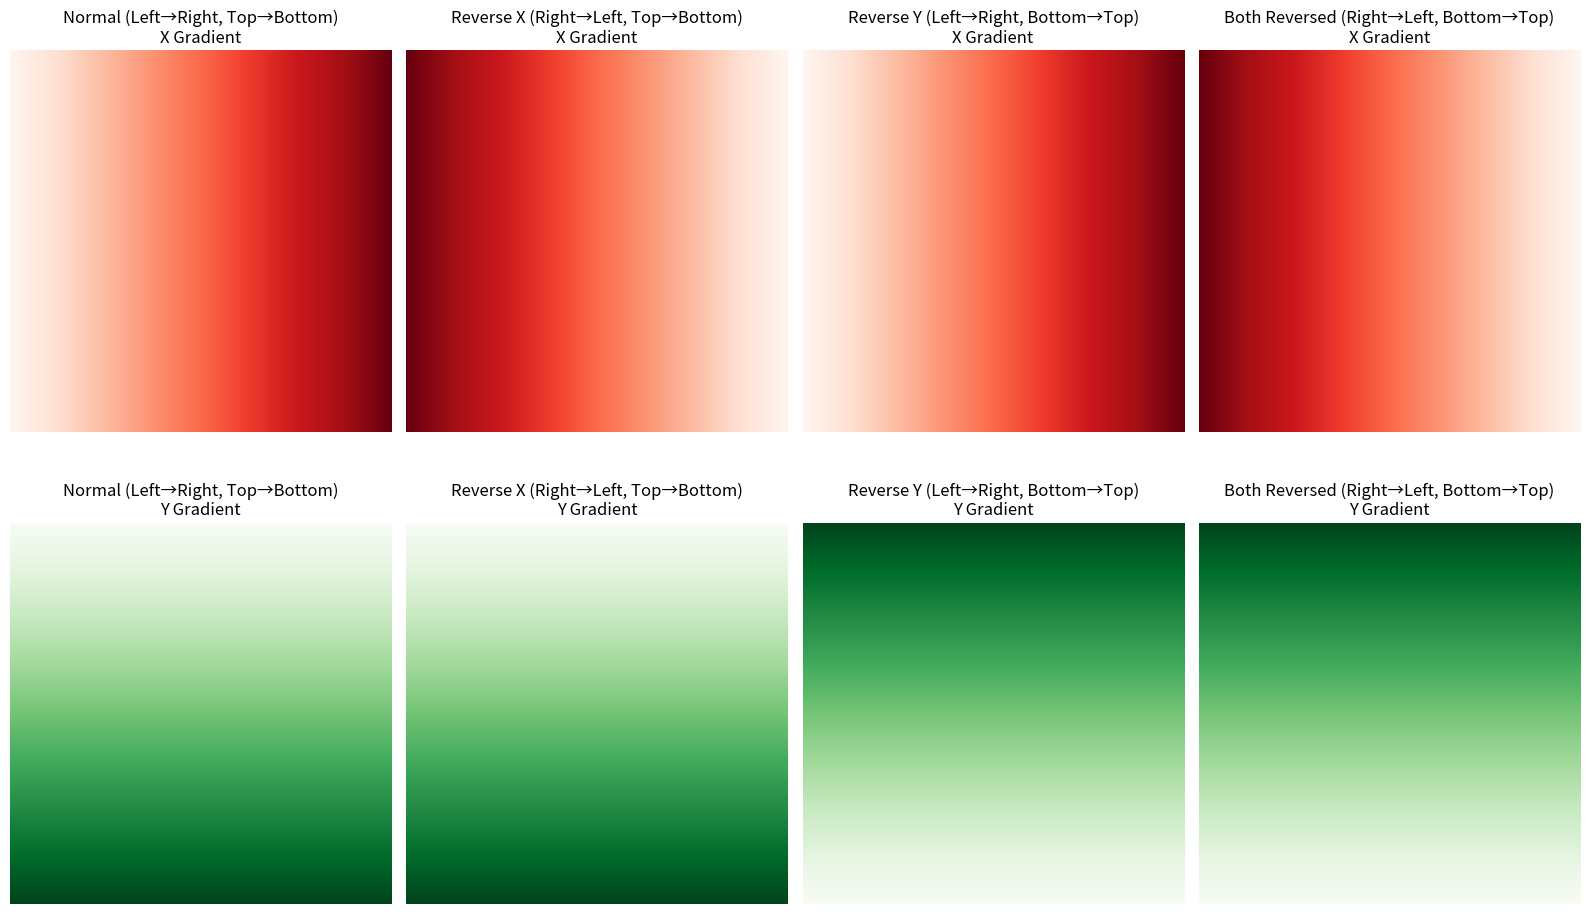
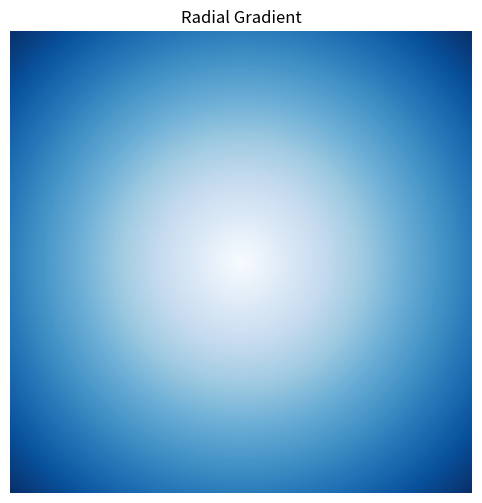
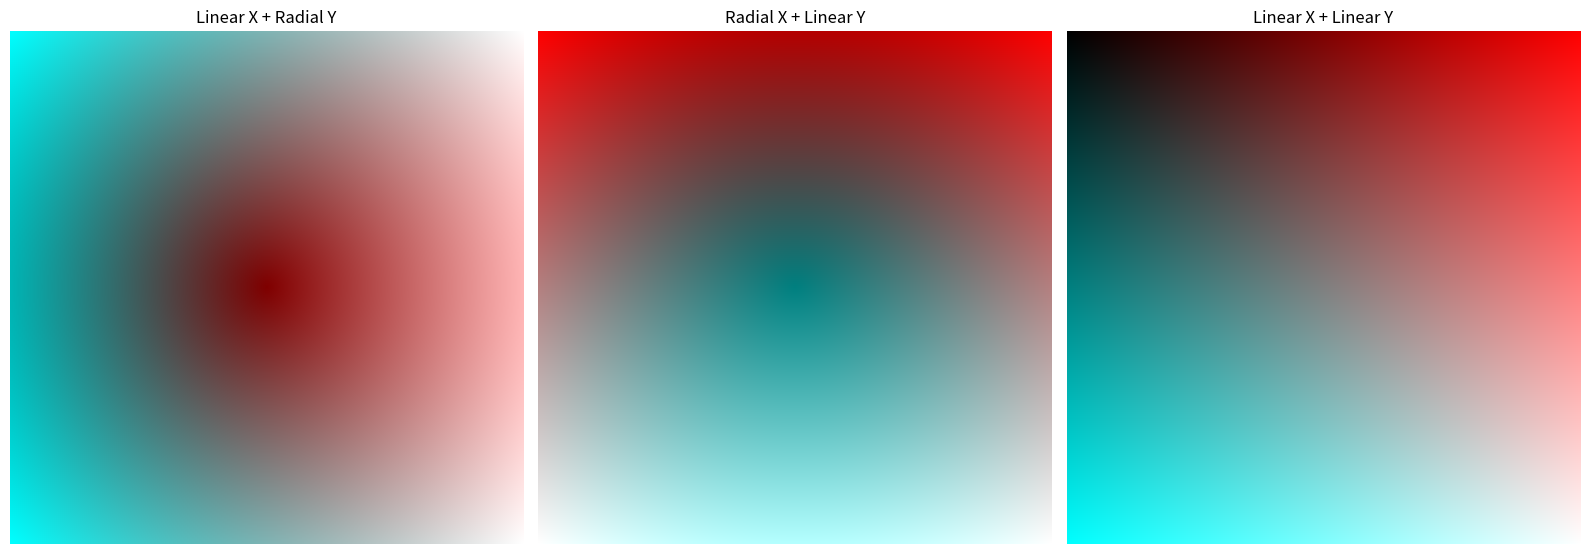
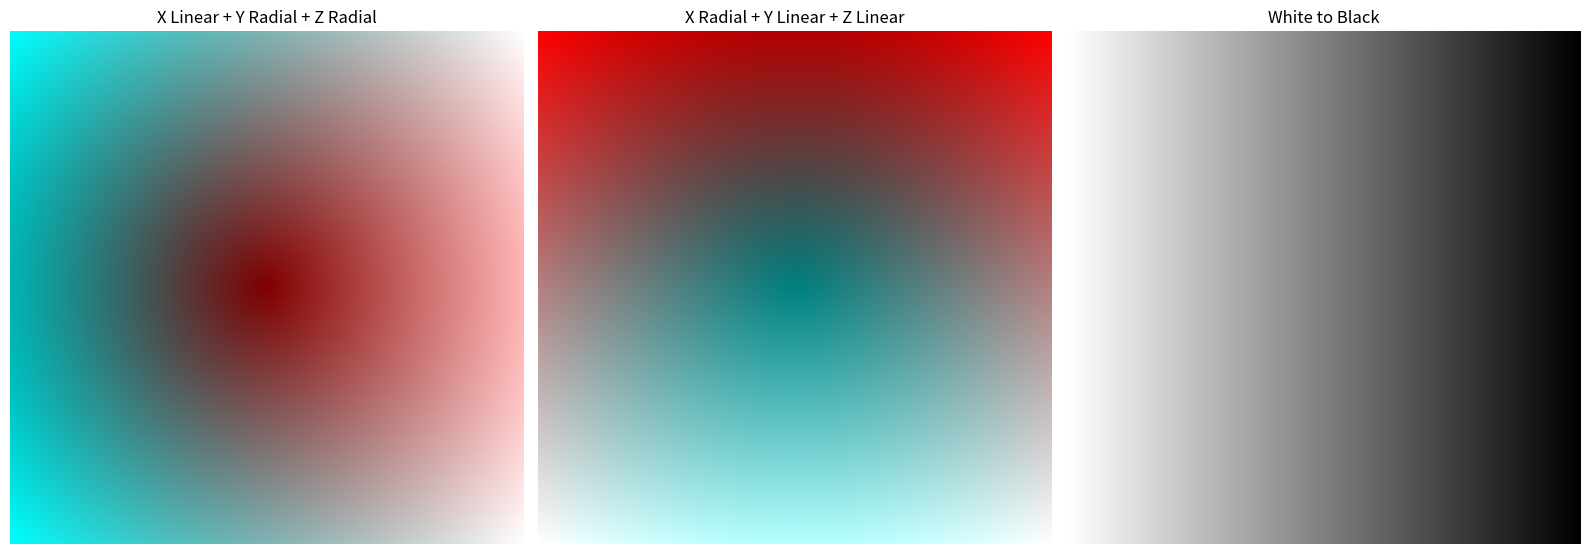

Python code for these plots, in order:
"""
 ============================================================================
 Name        : main.py
 Author      : Sam Lunev
 Version     : .0
 Copyright   : All rights reserved
 Description : Block 1 CV-32 task
 ============================================================================
"""

import sys
import numpy as np
import matplotlib.pyplot as plt
from typing import Tuple, Optional
from enum import Enum


class Direction(Enum):
    """
    Enumeration for gradient directions.
    Attributes:
        FORWARD: Represents forward direction (0 to 1)
        REVERSE: Represents reverse direction (1 to 0)
    """

    FORWARD = "forward"
    REVERSE = "reverse"

def create_coordinate_grids(width: int = 256, height: int = 256) -> Tuple[np.ndarray, np.ndarray]:
    """
    Creates two-dimensional coordinate grids for gradient generation.
    Args:
        width (int): Width of the grid in pixels. Default is 256.
        height (int): Height of the grid in pixels. Default is 256.
    Returns:
        tuple: Two arrays representing X and Y coordinates
    """

    if not isinstance(width, int):
        raise TypeError("Expected 'width' to be an integer")
    if not isinstance(height, int):
        raise TypeError("Expected 'height' to be an integer")

    try:
        x = np.linspace(0, 1, width)
        y = np.linspace(0, 1, height)
        X, Y = np.meshgrid(x, y)
        return X, Y
    except Exception as e:
        print(f"Exception: {e}")
        sys.exit(1)  # Terminate immediately

def create_black_to_white_gradient(width: int = 256, height: int = 256) -> np.ndarray:
    """
    Creates a black to white linear gradient.
    Args:
        width (int): Width of the gradient in pixels. Default is 256.
        height (int): Height of the gradient in pixels. Default is 256.
    Returns:
        np.ndarray: Gradient array with values from 0 (black) to 1 (white)
    """

    if not isinstance(width, int):
        raise TypeError("Expected 'width' to be an integer")
    if not isinstance(height, int):
        raise TypeError("Expected 'height' to be an integer")

    try:
        X, _ = create_coordinate_grids(width, height)
        return X
    except Exception as e:
        print(f"Exception: {e}")
        sys.exit(1)  # Terminate immediately

def create_linear_gradients(width: int = 256, height: int = 256) -> Tuple[np.ndarray, np.ndarray]:
    """
    Creates two orthogonal linear gradients.
    Args:
        width (int): Width of the gradient in pixels. Default is 256.
        height (int): Height of the gradient in pixels. Default is 256.
    Returns:
        tuple: Two arrays representing X and Y linear gradients
    """

    if not isinstance(width, int):
        raise TypeError("Expected 'width' to be an integer")
    if not isinstance(height, int):
        raise TypeError("Expected 'height' to be an integer")

    try:
        X, Y = create_coordinate_grids(width, height)
        linear_x = X
        linear_y = Y
        return linear_x, linear_y
    except Exception as e:
        print(f"Exception: {e}")
        sys.exit(1)  # Terminate immediately

def create_radial_gradient(width: int = 256, height: int = 256, center_x: float = 0.5, center_y: float = 0.5) -> np.ndarray:
    """Creates a radial gradient centered at the specified coordinates.
    Args:
        width (int): Width of the gradient in pixels. Default is 256.
        height (int): Height of the gradient in pixels. Default is 256.
        center_x (float): X-coordinate for the center of the gradient. Default is 0.5.
        center_y (float): Y-coordinate for the center of the gradient. Default is 0.5.
    Returns:
        np.ndarray: Radial gradient array
    """

    if not isinstance(width, int):
        raise TypeError("Expected 'width' to be an integer")
    if not isinstance(height, int):
        raise TypeError("Expected 'height' to be an integer")
    if not isinstance(center_x, float):
        raise TypeError("Expected 'center_x' to be an float")
    if not isinstance(center_y, float):
        raise TypeError("Expected 'center_y' to be an float")

    try:
        X, Y = create_coordinate_grids(width, height)
        radial = np.sqrt((X - center_x)**2 + (Y - center_y)**2)
        radial = radial / np.max(radial)
        return radial
    except Exception as e:
        print(f"Exception: {e}")
        sys.exit(1)  # Terminate immediately

def apply_direction_to_gradient(gradient: np.ndarray, direction: Direction) -> np.ndarray:
    """
    Applies a direction to a gradient (normal or reversed).
    Args:
        gradient (np.ndarray): Input gradient array
        direction (Direction): Direction enum value to apply
    Returns:
        np.ndarray: Gradient with applied direction
    """

    if not isinstance(gradient, np.ndarray):
        raise TypeError("Expected 'gradient' to be an ndarray")
    if not isinstance(direction, Direction):
        raise TypeError("Expected 'direction' to be an Direction (declared enum)")

    try:
        if direction == Direction.REVERSE:
            return 1 - gradient
        return gradient
    except Exception as e:
        print(f"Exception: {e}")
        sys.exit(1)  # Terminate immediately

def create_directional_gradients(
    direction_x: Direction = Direction.FORWARD,
    direction_y: Direction = Direction.FORWARD,
    width: int = 256,
    height: int = 256
) -> Tuple[np.ndarray, np.ndarray]:
    """
    Creates directional gradients with specified directions.
    Args:
        direction_x (Direction): Direction for X-axis gradient. Default is FORWARD.
        direction_y (Direction): Direction for Y-axis gradient. Default is FORWARD.
        width (int): Width of the gradient in pixels. Default is 256.
        height (int): Height of the gradient in pixels. Default is 256.
    Returns:
        tuple: Two arrays representing directional gradients
    """

    if not isinstance(width, int):
        raise TypeError("Expected 'width' to be an integer")
    if not isinstance(height, int):
        raise TypeError("Expected 'height' to be an integer")
    if not isinstance(direction_x, Direction):
        raise TypeError("Expected 'direction_x' to be an Direction (declared enum)")
    if not isinstance(direction_y, Direction):
        raise TypeError("Expected 'direction_x' to be an Direction (declared enum)")

    try:
        linear_x, linear_y = create_linear_gradients(width, height)
        linear_x = apply_direction_to_gradient(linear_x, direction_x)
        linear_y = apply_direction_to_gradient(linear_y, direction_y)
        return linear_x, linear_y
    except Exception as e:
        print(f"Exception: {e}")
        sys.exit(1)  # Terminate immediately

def create_rgb_combination(
    red_grad: np.ndarray,
    green_grad: np.ndarray,
    blue_grad: np.ndarray
) -> np.ndarray:
    """
    Combines three gradient channels into an RGB image.
    Args:
        red_grad (np.ndarray): Red channel gradient
        green_grad (np.ndarray): Green channel gradient
        blue_grad (np.ndarray): Blue channel gradient
    Returns:
        np.ndarray: 3D array representing RGB image
    """

    if not isinstance(red_grad, np.ndarray):
        raise TypeError("Expected 'red_grad' to be an ndarray")
    if not isinstance(green_grad, np.ndarray):
        raise TypeError("Expected 'green_grad' to be an ndarray")
    if not isinstance(blue_grad, np.ndarray):
        raise TypeError("Expected 'blue_grad' to be an ndarray")

    try:
        return np.stack([red_grad, green_grad, blue_grad], axis=2)
    except Exception as e:
        print(f"Exception: {e}")
        sys.exit(1)  # Terminate immediately

def visualize_gradient_channel(
    gradient: np.ndarray,
    cmap: str = 'viridis',
    title: str = '',
    ax: Optional[plt.Axes] = None
) -> None:
    """Visualizes a single-channel gradient using matplotlib.
    Args:
        gradient (np.ndarray): Gradient to visualize
        cmap (str): Colormap name. Default is 'viridis'.
        title (str): Plot title. Default is empty string.
        ax: Optional Axes object for plotting
    """

    if not isinstance(gradient, np.ndarray):
        raise TypeError("Expected 'gradient' to be an ndarray")
    if not isinstance(cmap, str):
        raise TypeError("Expected 'cmap' to be an str")
    if not isinstance(title, str):
        raise TypeError("Expected 'title' to be an str")

    try:
        if ax is None:
            plt.imshow(gradient, cmap=cmap)
            plt.title(title)
            plt.axis('off')
        else:
            if not isinstance(ax, Optional[plt.Axes]):
                raise TypeError("Expected 'ax' to be an Optional[plt.Axes]")

            ax.imshow(gradient, cmap=cmap)
            ax.set_title(title)
            ax.axis('off')
    except Exception as e:
        print(f"Exception: {e}")
        sys.exit(1)  # Terminate immediately

def save_gradient_image(
    gradient: np.ndarray,
    filename: str,
    cmap: str = 'viridis',
    dpi: int = 100,
    bbox_inches: str = 'tight') -> None:
    """Saves a single gradient image to a file.

    Args:
        gradient: 2D array of the gradient (values between 0 and 1)
        filename: Path to save the image file
        cmap: Colormap name (default: 'viridis')
        dpi: Dots per inch (default: 100)
        bbox_inches: How to handle figure margins (default: 'tight')
    """
    if not isinstance(gradient, np.ndarray):
        raise TypeError("Expected 'gradient' to be an ndarray")
    if not isinstance(cmap, str):
        raise TypeError("Expected 'cmap' to be an str")
    if not isinstance(filename, str):
        raise TypeError("Expected 'title' to be an str")
    if not isinstance(dpi, int):
        raise TypeError("Expected 'dpi' to be an int")
    if not isinstance(bbox_inches, str):
        raise TypeError("Expected 'bbox_inches' to be an str")

    try:
        plt.figure()
        plt.imshow(gradient, cmap=cmap)
        plt.axis('off')
        plt.savefig(filename, dpi=dpi, bbox_inches=bbox_inches)
        plt.close()
    except Exception as e:
        print(f"Exception: {e}")
        sys.exit(1)  # Terminate immediately



# create visualisations
def create_linear_gradient_visualization() -> None:
    directions = [
        (Direction.FORWARD, Direction.FORWARD),
        (Direction.REVERSE, Direction.FORWARD),
        (Direction.FORWARD, Direction.REVERSE),
        (Direction.REVERSE, Direction.REVERSE)
    ]

    direction_names = [
        'Normal (Left→Right, Top→Bottom)',
        'Reverse X (Right→Left, Top→Bottom)',
        'Reverse Y (Left→Right, Bottom→Top)',
        'Both Reversed (Right→Left, Bottom→Top)'
    ]

    plt.figure(figsize=(16, 10))

    for i, (dir_x, dir_y) in enumerate(directions):
        linear_x, linear_y = create_directional_gradients(dir_x, dir_y)

        ax1 = plt.subplot(2, 4, i + 1)
        visualize_gradient_channel(linear_x, cmap='Reds', title=f'{direction_names[i]}\nX Gradient')

        ax2 = plt.subplot(2, 4, i + 5)
        visualize_gradient_channel(linear_y, cmap='Greens', title=f'{direction_names[i]}\nY Gradient')

    plt.tight_layout()
    plt.show()

def create_radial_gradient_visualization() -> None:
    radial = create_radial_gradient()
    plt.figure(figsize=(8, 6))
    visualize_gradient_channel(radial, cmap='Blues', title='Radial Gradient')
    plt.show()

def create_combined_gradients_visualization() -> None:
    combinations = [
        ("Linear X + Radial Y", "X Linear", "Y Radial"),
        ("Radial X + Linear Y", "X Radial", "Y Linear"),
        ("Linear X + Linear Y", "X Linear", "Y Linear")
    ]

    plt.figure(figsize=(16, 10))

    for i, (title, x_type, y_type) in enumerate(combinations):
        if x_type == "X Linear":
            linear_x, _ = create_linear_gradients()
        else:
            linear_x = create_radial_gradient()

        if y_type == "Y Linear":
            _, linear_y = create_linear_gradients()
        else:
            linear_y = create_radial_gradient()

        rgb_image = create_rgb_combination(linear_x, linear_y, linear_y)

        ax = plt.subplot(1, 3, i + 1)
        ax.imshow(rgb_image)
        ax.set_title(title)
        ax.axis('off')

    plt.tight_layout()
    plt.show()

def create_advanced_gradient_combinations() -> None:
    linear_x, linear_y = create_linear_gradients()
    radial = create_radial_gradient()

    combinations = [
        ("X Linear + Y Radial + Z Radial", linear_x, radial, radial),
        ("X Radial + Y Linear + Z Linear", radial, linear_y, linear_y),
        ("X Radial + Y Radial + Z Linear", radial, radial, linear_y)
    ]

    plt.figure(figsize=(16, 10))

    for i, (title, red_grad, green_grad, blue_grad) in enumerate(combinations):
        rgb_image = create_rgb_combination(red_grad, green_grad, blue_grad)

        ax = plt.subplot(1, 3, i + 1)
        ax.imshow(rgb_image)
        ax.set_title(title)
        ax.axis('off')

    plt.tight_layout()
    plt.show()

def main() -> None:
    print("Creating linear gradient visualizations...")
    create_linear_gradient_visualization()

    print("Creating radial gradient visualization...")
    create_radial_gradient_visualization()

    print("Creating combined gradients visualization...")
    create_combined_gradients_visualization()

    print("Creating advanced gradient combinations...")
    create_advanced_gradient_combinations()

    print("Creating linear white to black gradient visualization...")
    white_to_black = apply_direction_to_gradient(create_black_to_white_gradient(), Direction.REVERSE)
    visualize_gradient_channel(white_to_black, cmap='gray', title='White to Black')
    plt.show()

if __name__ == "__main__":
    main()
